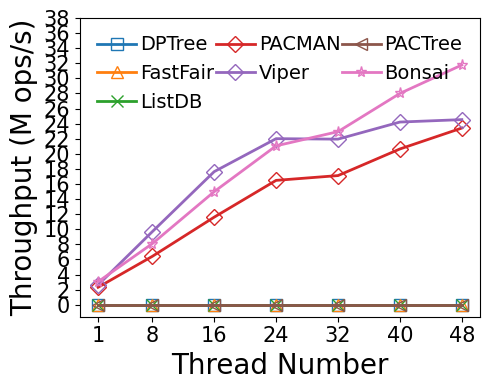

Write Python code to recreate this figure.
#!/bin/python3

# YCSB A Op
# preload size: 10M per thread
# write size: 5M per thread
# read size:  5M per thread
# key: 8B
# val: 8B
# distribution: uniform
# fsdax + dm-stripe (for NUMA-oblivious designs)

M = 1000000
MAX = 240 * M
SIZE = 10 * M
THREADS = [1, 8, 16, 24, 32, 40, 48]
LATENCY = {
    # thread num: 1/8/16/24/32/40/48

    # bottleneck:
    # Non log-structured: write amplification +
    # Log-structured: contention(BW) + metadata cacheline thrashing(perf L3 cache miss)

    # Nbg:Nfg = 1:2, at least 1 Nbg
    # dm-stripe 2M-Interleave
    # bottleneck: bloom filter array maintenance, WAL metadata cacheline thrashing, NUMA Awareness
    'dptree':   [MAX, MAX, MAX, MAX, MAX, MAX, MAX],

    # dm-stripe 2M-Interleave
    # bottleneck: large SMO overhead, node metadata cacheline thrashing
    'fastfair': [MAX, MAX, MAX, MAX, MAX, MAX, MAX],

    # 1GB memtable, max number=4
    # Enabled 1GB lookup cache (979 MB hash-based, 45 MB second chance)
    # Nbg:Nfg = 1:2, at least 1 Nbg
    # modify key shard calculation function to atoi(data)
    # bottleneck:
    #   (1) insert: memtable skiplist too high (perf reports high cache-miss rate when lockfree_skiplist::find_position)
    #   (2) read:
    #          1. memtable/L0/L1 skiplist too high
    #          2. L0 compaction causes many small random reads and writes to NVM, very slow, underutilizing PM
    #             bandwidth (only 3276.98/24000 B/s).
    #          3. Slow L0 compaction leads to many L0 tables, which hurts read performance. Cache is only cache.
    'listdb':   [MAX, MAX, MAX, MAX, MAX, MAX, MAX],

    # 1 worker per node (default setting)
    'pactree':  [MAX, MAX, MAX, MAX, MAX, MAX, MAX],

    # dm-stripe 2M-Interleave
    # LOG_BATCHING enabled, simulates FlatStore log batching (batch size: 512B)
    'pacman':   [4.324, 12.485, 13.787, 14.562, 18.696, 19.377, 20.499],

    # dm-stripe 4K-Interleave
    # bottleneck: VPage metadata cacheline thrashing, segment lock overhead, NUMA Awareness
    'viper':    [3.807, 8.265, 9.072, 10.905, 14.581, 16.522, 19.565],

    # Nbg:Nfg = 1:4, at least 2 Nbg
    'bonsai':   [3.282, 9.888, 10.678, 11.398, 13.951, 14.284, 15.108]
}

import numpy as np
import matplotlib.pyplot as plt
import csv

THROUGHPUT = {}
for kvstore, latencies in LATENCY.items():
    THROUGHPUT[kvstore] = list(map(lambda x: SIZE * THREADS[x[0]] / x[1] / M, enumerate(latencies)))

xs = THREADS

plt.plot(xs, THROUGHPUT['dptree'], markerfacecolor='none', marker='s', markersize=8, linestyle='-', linewidth=2, label='DPTree')
plt.plot(xs, THROUGHPUT['fastfair'], markerfacecolor='none', marker='^', markersize=8, linestyle='-', linewidth=2, label='FastFair')
plt.plot(xs, THROUGHPUT['listdb'], markerfacecolor='none', marker='x', markersize=8, linestyle='-', linewidth=2, label='ListDB')
plt.plot(xs, THROUGHPUT['pacman'], markerfacecolor='none', marker='D', markersize=8, linestyle='-', linewidth=2, label='PACMAN')
plt.plot(xs, THROUGHPUT['viper'], markerfacecolor='none', marker='D', markersize=8, linestyle='-', linewidth=2, label='Viper')
plt.plot(xs, THROUGHPUT['pactree'], markerfacecolor='none', marker='<', markersize=8, linestyle='-', linewidth=2, label='PACTree')
plt.plot(xs, THROUGHPUT['bonsai'], markerfacecolor='none', marker='*', markersize=8, linestyle='-', linewidth=2, label='Bonsai')

font = {'size': '20','fontname': 'Times New Roman'}
plt.xlabel("Thread Number", font)
plt.ylabel("Throughput (M ops/s)", font)

font2 = {'size': '15','fontname': 'Times New Roman'}
ax = plt.gca()
ax.set_xticks(xs)
ax.set_xticklabels(xs, fontdict=font2)

ytick=[0,2,4,6,8,10,12,14,16,18,20,22,24,26,28,30,32,34,36,38]
ax.set_yticks(ytick)
ax.set_yticklabels(ytick, fontdict=font2)

plt.legend(loc = 2, ncol=3, frameon=False, mode="expand", prop={'size': 14, 'family': 'Times New Roman'},handletextpad=0.2)

fig = plt.gcf()
fig.set_figwidth(5)
fig.set_figheight(4)
fig.tight_layout()
# [redacted]
plt.show()
